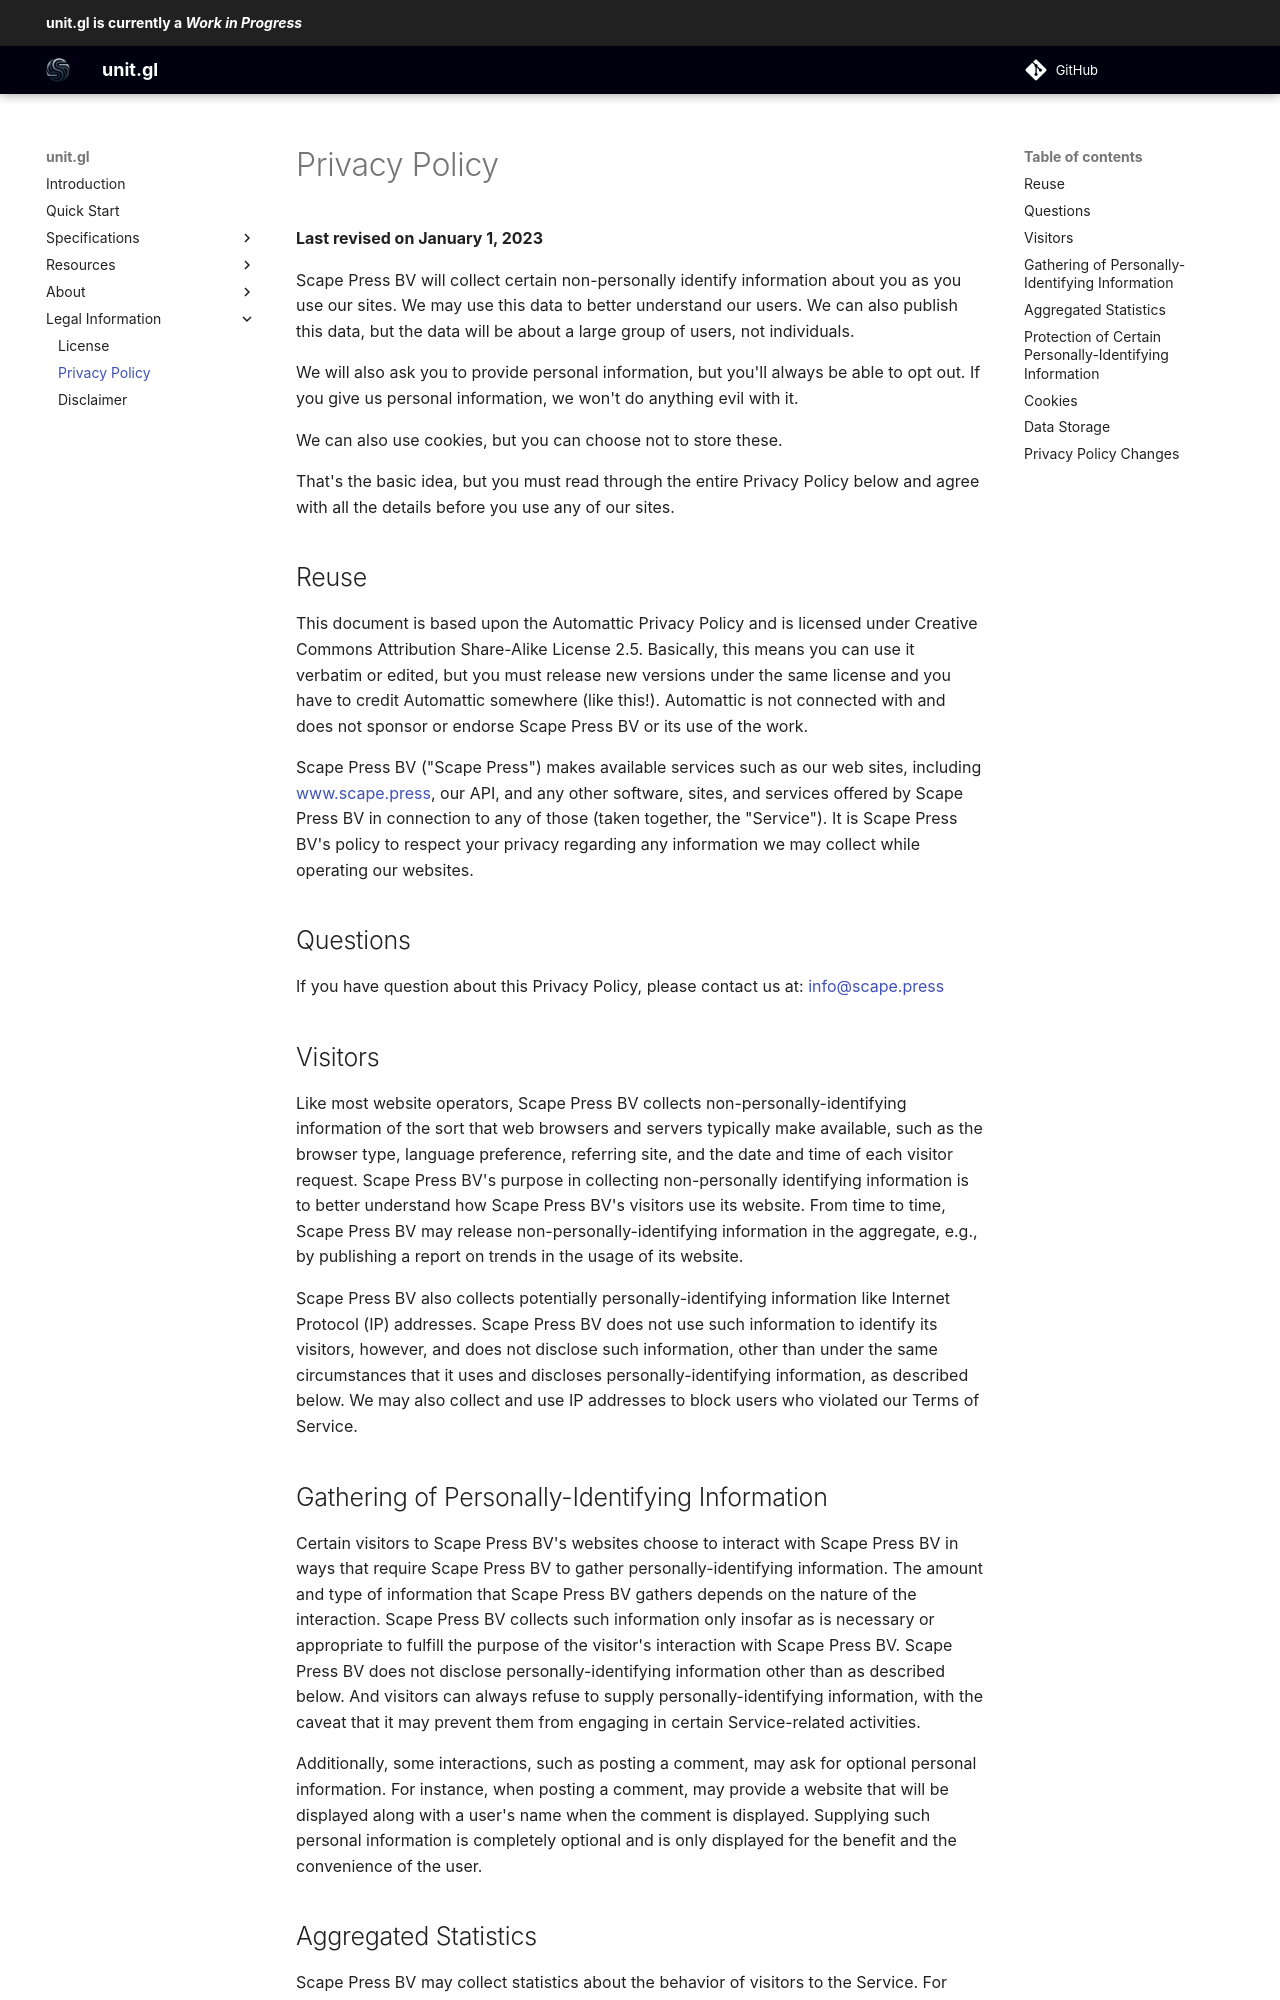

repository: stylescape/unit.gl · page: legal/privacy_policy/index.html · generator: mkdocs

__Last revised on January 1, 2023__

Scape Press BV will collect certain non-personally identify information
about you as you use our sites. We may use this data to better understand our
users. We can also publish this data, but the data will be about a large group
of users, not individuals.

We will also ask you to provide personal information, but you'll always be able
to opt out. If you give us personal information, we won't do anything evil with
it.

We can also use cookies, but you can choose not to store these.

That's the basic idea, but you must read through the entire Privacy Policy
below and agree with all the details before you use any of our sites.

## Reuse

This document is based upon the Automattic Privacy Policy and is licensed under
Creative Commons Attribution Share-Alike License 2.5. Basically, this means you
can use it verbatim or edited, but you must release new versions under the same
license and you have to credit Automattic somewhere (like this!). Automattic is
not connected with and does not sponsor or endorse Scape Press BV or
its use of the work.

Scape Press BV ("Scape Press") makes available services such as
our web sites, including
[www.scape.press](https://www.scape.press), our API, and any other
software, sites, and services offered by Scape Press BV in connection
to any of those (taken together, the "Service"). It is Scape Press BV's
policy to respect your privacy regarding any information we may collect while
operating our websites.

## Questions

If you have question about this Privacy Policy, please contact us at:
[info@scape.press](mailto:info@scape.press)

## Visitors

Like most website operators, Scape Press BV collects
non-personally-identifying information of the sort that web browsers and
servers typically make available, such as the browser type, language
preference, referring site, and the date and time of each visitor request.
Scape Press BV's purpose in collecting non-personally identifying
information is to better understand how Scape Press BV's visitors
use its website. From time to time, Scape Press BV may release
non-personally-identifying information in the aggregate, e.g., by publishing a
report on trends in the usage of its website.

Scape Press BV also collects potentially personally-identifying
information like Internet Protocol (IP) addresses. Scape Press BV does
not use such information to identify its visitors, however, and does not
disclose such information, other than under the same circumstances that it uses
and discloses personally-identifying information, as described below. We may
also collect and use IP addresses to block users who violated our Terms of
Service.

## Gathering of Personally-Identifying Information

Certain visitors to Scape Press BV's websites choose to interact with
Scape Press BV in ways that require Scape Press BV to gather
personally-identifying information. The amount and type of information that
Scape Press BV gathers depends on the nature of the interaction.
Scape Press BV collects such information only insofar as is necessary
or appropriate to fulfill the purpose of the visitor's interaction with
Scape Press BV. Scape Press BV does not disclose
personally-identifying information other than as described below. And visitors
can always refuse to supply personally-identifying information, with the caveat
that it may prevent them from engaging in certain Service-related activities.

Additionally, some interactions, such as posting a comment, may ask for
optional personal information. For instance, when posting a comment, may
provide a website that will be displayed along with a user's name when the
comment is displayed. Supplying such personal information is completely
optional and is only displayed for the benefit and the convenience of the user.
